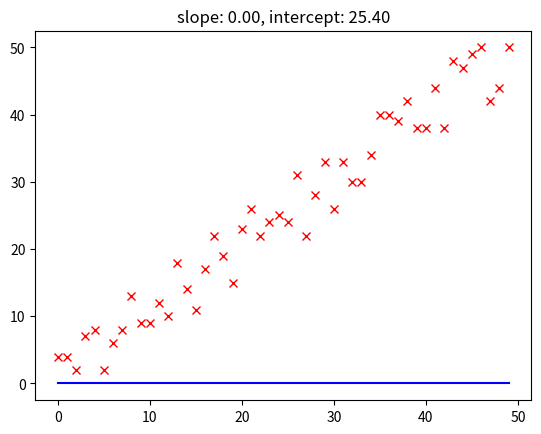

Generate this figure with matplotlib:
import random
import matplotlib.pyplot as plt


def fit(x, y):
    assert len(x) == len(y)
    slope = 0.0  # nagib linije
    intercept = 0.0  # tacka preseka na y-osi
    # TODO 1: implementirati linearnu regresiju, y = ax + b, y = slope * x + interceptju
    n = len(x)
    y_mean = sum(y) / n
    x_mean = sum(x) / n

    
    intercept = y_mean - slope * x_mean
    return slope, intercept


def predict(x, slope, intercept):
    # TODO 2: prediktuj vrednosti y na osnovu jednog podatka x koristeci nagib i presek
    return 0


def make_predictions(x, slope, intercept):
    y_pred = [predict(xi, slope, intercept) for xi in x]
    return y_pred


if __name__ == '__main__':
    # da rezultati mogu da se reprodukuju
    random.seed(1337)
    # random generisi podatke sa nasumicnim sumom
    x = [xi for xi in range(50)]
    # y = x (+- nasumicni sum)
    y = [(xi + random.randint(-5, 5)) for xi in x]  

    # izracunaj nagib i presek za liniju koja se najbolja uklapa (best fit)
    slope, intercept = fit(x, y)

    # prediktuj y za svako x
    y_pred = make_predictions(x, slope, intercept)

    # plotuj podatke i liniju koja se nabolje uklapa (best fit)
    plt.plot(x, y, 'xr')
    plt.plot(x, y_pred, 'b')
    plt.title(f'slope: {slope:.2f}, intercept: {intercept:.2f}')
    plt.show()
